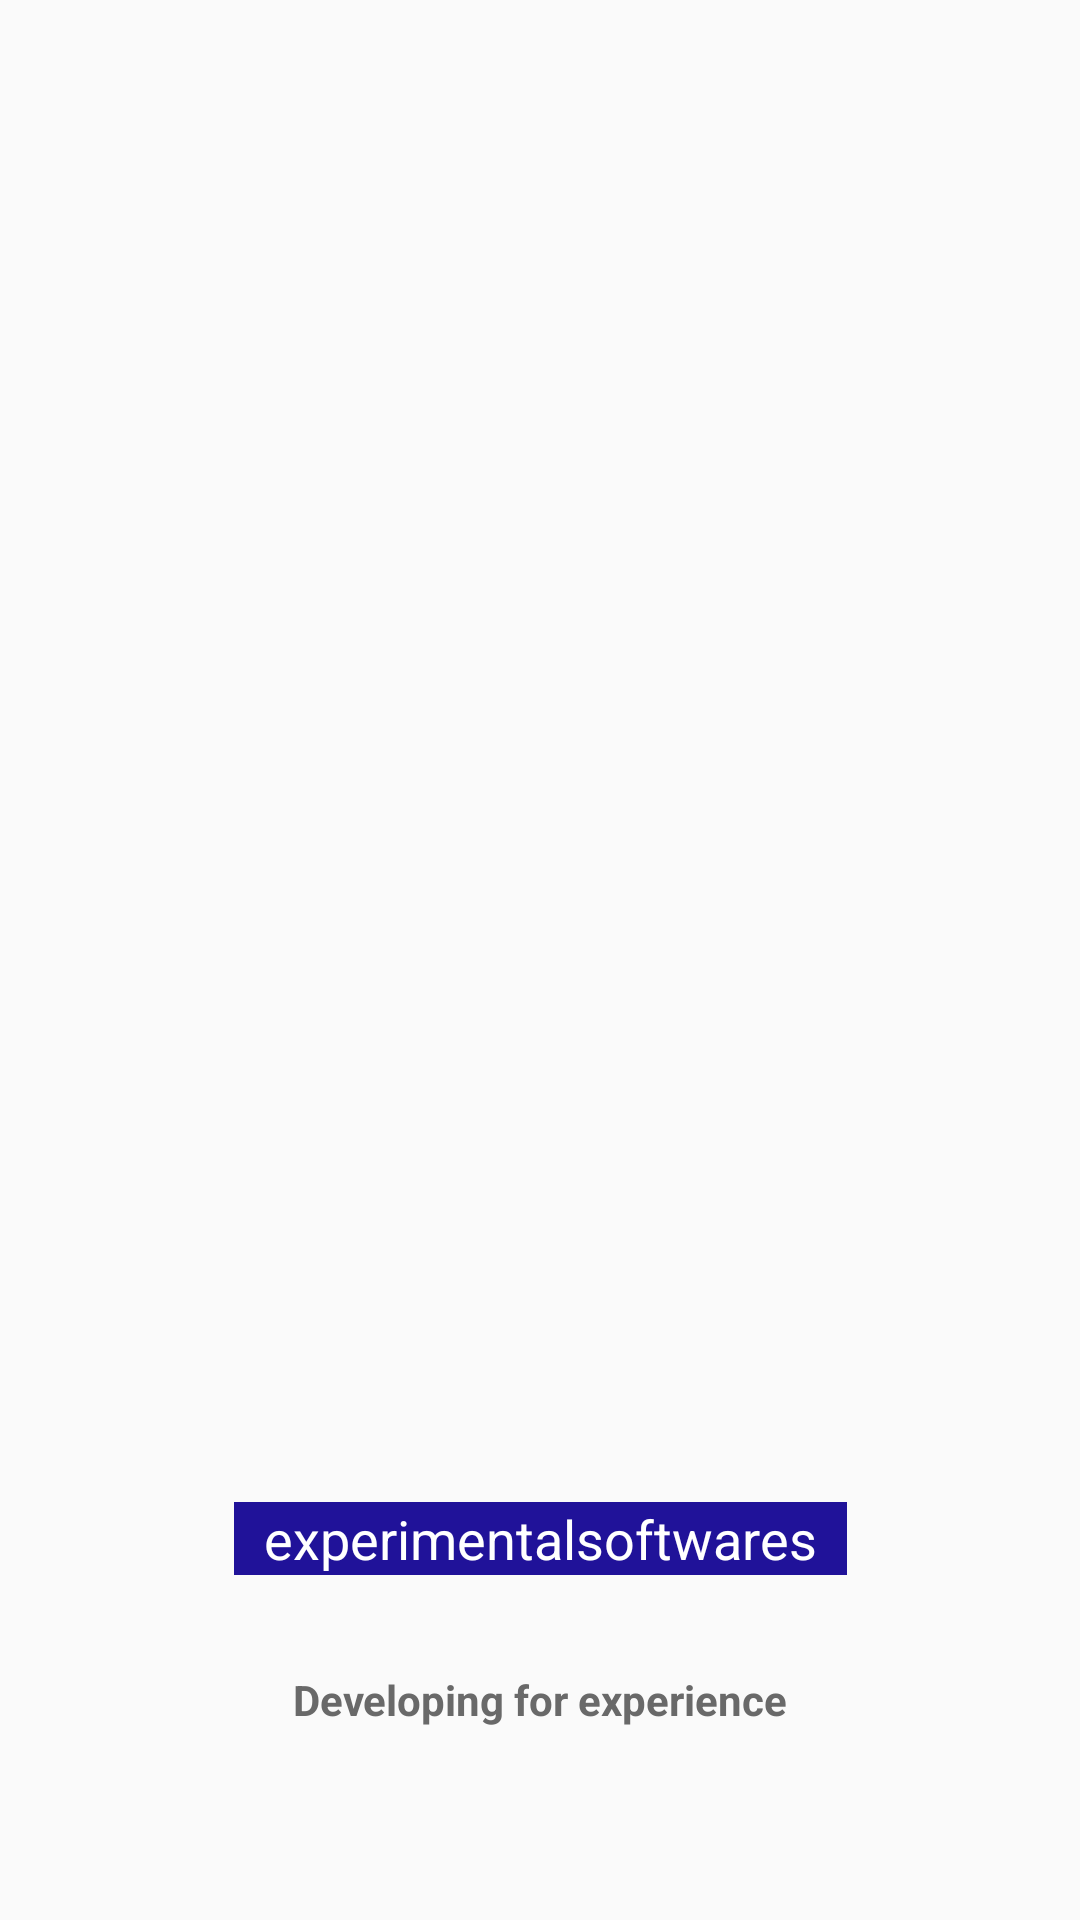

Reconstruct the res/layout file that produces this screen, plus the resources it refers to.
<!-- AndroidManifest.xml: application theme Theme.PomodoroTimer.Default -->
<!-- res/layout/activity_intro.xml -->
<?xml version="1.0" encoding="utf-8"?>
<androidx.constraintlayout.widget.ConstraintLayout xmlns:android="http://schemas.android.com/apk/res/android"
    xmlns:app="http://schemas.android.com/apk/res-auto"
    xmlns:tools="http://schemas.android.com/tools"
    android:layout_width="match_parent"
    android:layout_height="match_parent"
    tools:context=".activities.IntroActivity">

    <TextView
        android:id="@+id/textView"
        android:layout_width="wrap_content"
        android:layout_height="wrap_content"
        android:layout_marginBottom="32dp"
        app:layout_constraintBottom_toTopOf="@+id/textView2"
        app:layout_constraintEnd_toEndOf="parent"
        app:layout_constraintStart_toStartOf="parent"
        style="@style/logo"/>

    <TextView
        android:id="@+id/textView2"
        android:layout_width="wrap_content"
        android:layout_height="wrap_content"
        android:layout_marginBottom="64dp"
        app:layout_constraintBottom_toBottomOf="parent"
        app:layout_constraintEnd_toEndOf="parent"
        app:layout_constraintStart_toStartOf="parent"
        android:text="@string/developer_motto"
        style="@style/Widget.AppCompat.TextView.description"/>
</androidx.constraintlayout.widget.ConstraintLayout>
<!-- resources referenced by this layout -->
<resources>
  <string name="developer_motto">Developing for experience</string>
  <style name="Widget.AppCompat.TextView.description">
          <item name="android:textStyle">bold</item>
          <item name="android:textSize">14sp</item>
          <item name="android:textColor">?attr/colorDescriptionText</item>
      </style>
  <style name="logo">
          <item name="android:background">#201299</item>
          <item name="android:textColor">@color/white</item>
          <item name="android:text">@string/developer</item>
          <item name="android:gravity">center_vertical|center_horizontal</item>
          <item name="android:textSize">18sp</item>
          <item name="android:paddingLeft">10dp</item>
          <item name="android:paddingRight">10dp</item>
      </style>
  <style name="Theme.PomodoroTimer.Default">
      </style>
  <color name="white">#FFFFFFFF</color>
  <string name="developer">experimentalsoftwares</string>
</resources>
